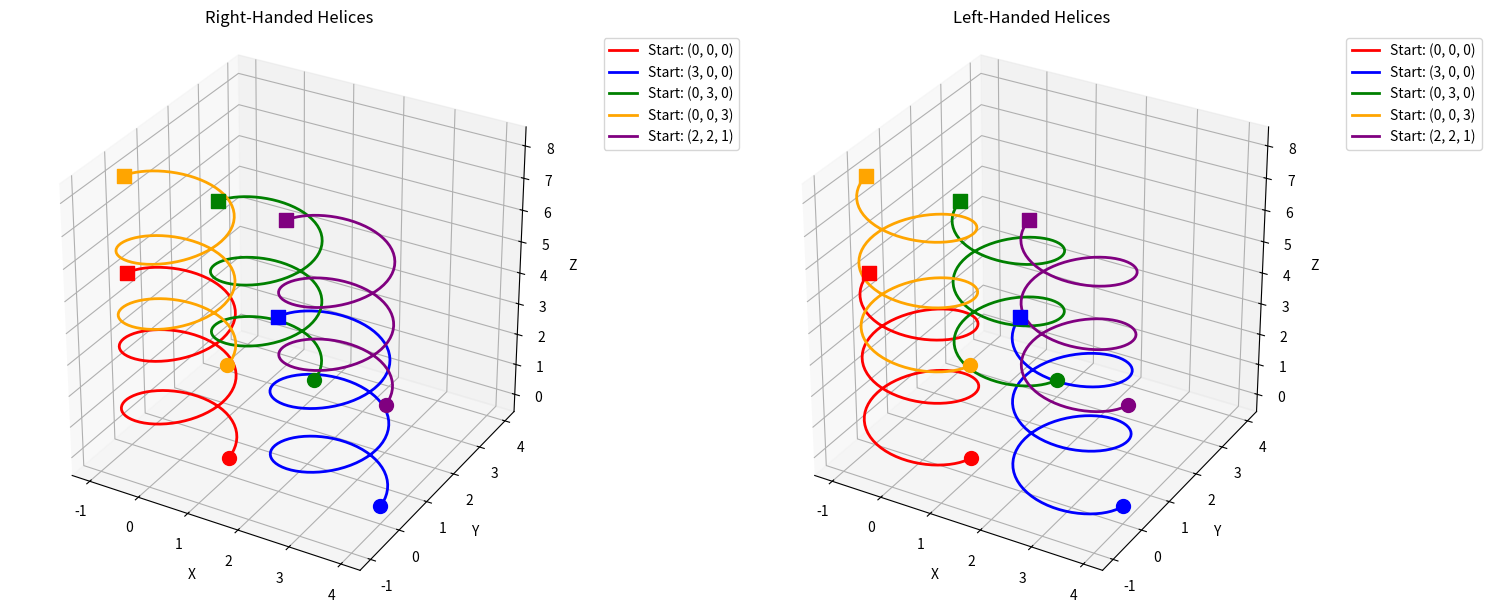

Python code for this plot:
#!/usr/bin/env python3
"""
Simple test script to generate and plot 3D helix splines starting from different positions.
This script creates multiple helices with different starting points and chirality.
"""

import numpy as np
import matplotlib.pyplot as plt
from mpl_toolkits.mplot3d import Axes3D


def generate_helix_spline(x0=0, y0=0, z0=0, radius=1.0, pitch=2.0, turns=3.0, 
                         n_points=200, chirality='right'):
    """
    Generate a 3D helix spline starting from (x0, y0, z0).
    
    Parameters
    ----------
    x0, y0, z0 : float
        Starting coordinates
    radius : float
        Radius of the helix
    pitch : float
        Vertical distance per complete turn
    turns : float
        Number of complete turns
    n_points : int
        Number of points along the helix
    chirality : str
        Handedness of the helix ('right' or 'left')
    
    Returns
    -------
    points : np.ndarray
        Array of shape (n_points, 3) containing helix coordinates
    """
    # Parameter t goes from 0 to 2*pi*turns
    t = np.linspace(0, 2 * np.pi * turns, n_points)
    
    # Chirality factor: right-handed (+1) or left-handed (-1)
    chiral_factor = 1 if chirality.lower() == 'right' else -1
    
    # Helix equations
    x = x0 + radius * np.cos(t)
    y = y0 + chiral_factor * radius * np.sin(t)  # Chirality affects y component
    z = z0 + (pitch / (2 * np.pi)) * t
    
    # Stack into points array
    points = np.column_stack([x, y, z])
    return points


def plot_helices_matplotlib():
    """Plot multiple helices using matplotlib."""
    fig = plt.figure(figsize=(15, 10))
    
    # Create subplots for different chirality
    ax1 = fig.add_subplot(121, projection='3d')
    ax2 = fig.add_subplot(122, projection='3d')
    
    # Define different starting positions
    starting_positions = [
        (0, 0, 0),      # Origin
        (3, 0, 0),      # Offset in x
        (0, 3, 0),      # Offset in y
        (0, 0, 3),      # Offset in z
        (2, 2, 1),      # Diagonal offset
    ]
    
    colors = ['red', 'blue', 'green', 'orange', 'purple']
    
    # Plot right-handed helices
    for i, (x0, y0, z0) in enumerate(starting_positions):
        points = generate_helix_spline(
            x0=x0, y0=y0, z0=z0,
            radius=1.0, pitch=2.0, turns=2.5,
            n_points=150, chirality='right'
        )
        
        ax1.plot(points[:, 0], points[:, 1], points[:, 2], 
                color=colors[i], linewidth=2, 
                label=f'Start: ({x0}, {y0}, {z0})')
        # Plot actual start point (first point of the helix)
        ax1.scatter(points[0, 0], points[0, 1], points[0, 2], color=colors[i], s=100, marker='o')
        # Plot end point
        ax1.scatter(points[-1, 0], points[-1, 1], points[-1, 2], 
                   color=colors[i], s=100, marker='s')
    
    # Plot left-handed helices
    for i, (x0, y0, z0) in enumerate(starting_positions):
        points = generate_helix_spline(
            x0=x0, y0=y0, z0=z0,
            radius=1.0, pitch=2.0, turns=2.5,
            n_points=150, chirality='left'
        )
        
        ax2.plot(points[:, 0], points[:, 1], points[:, 2], 
                color=colors[i], linewidth=2, 
                label=f'Start: ({x0}, {y0}, {z0})')
        # Plot actual start point (first point of the helix)
        ax2.scatter(points[0, 0], points[0, 1], points[0, 2], color=colors[i], s=100, marker='o')
        # Plot end point
        ax2.scatter(points[-1, 0], points[-1, 1], points[-1, 2], 
                   color=colors[i], s=100, marker='s')
    
    # Customize the plots
    for ax, title in zip([ax1, ax2], ['Right-Handed Helices', 'Left-Handed Helices']):
        ax.set_xlabel('X')
        ax.set_ylabel('Y')
        ax.set_zlabel('Z')
        ax.set_title(title)
        ax.legend(bbox_to_anchor=(1.05, 1), loc='upper left')
        ax.set_box_aspect([1,1,1])
    
    plt.tight_layout()
    plt.show()


def compare_chirality():
    """Compare right-handed vs left-handed helices at the same position."""
    fig = plt.figure(figsize=(12, 5))
    
    # Generate both helices at the same starting position
    right_helix = generate_helix_spline(0, 0, 0, radius=1.0, pitch=2.0, turns=3, 
                                       n_points=200, chirality='right')
    left_helix = generate_helix_spline(0, 0, 0, radius=1.0, pitch=2.0, turns=3, 
                                      n_points=200, chirality='left')
    
    # Side-by-side comparison
    ax1 = fig.add_subplot(121, projection='3d')
    ax2 = fig.add_subplot(122, projection='3d')
    
    # Right-handed helix
    ax1.plot(right_helix[:, 0], right_helix[:, 1], right_helix[:, 2], 
            'red', linewidth=3, label='Right-handed')
    ax1.scatter(right_helix[0, 0], right_helix[0, 1], right_helix[0, 2], 
               color='green', s=100, marker='o', label='Start')
    ax1.set_title('Right-Handed Helix')
    ax1.set_xlabel('X')
    ax1.set_ylabel('Y')
    ax1.set_zlabel('Z')
    ax1.legend()
    
    # Left-handed helix
    ax2.plot(left_helix[:, 0], left_helix[:, 1], left_helix[:, 2], 
            'blue', linewidth=3, label='Left-handed')
    ax2.scatter(left_helix[0, 0], left_helix[0, 1], left_helix[0, 2], 
               color='green', s=100, marker='o', label='Start')
    ax2.set_title('Left-Handed Helix')
    ax2.set_xlabel('X')
    ax2.set_ylabel('Y')
    ax2.set_zlabel('Z')
    ax2.legend()
    
    # Set same viewing angle for comparison
    for ax in [ax1, ax2]:
        ax.view_init(elev=20, azim=45)
        ax.set_box_aspect([1,1,1])
    
    plt.tight_layout()
    plt.show()


if __name__ == "__main__":
    print("3D Helix Spline Test Script")
    print("=" * 40)
    
    # Test 1: Multiple helices with different starting positions and chirality
    print("1. Plotting helices with different starting positions and chirality...")
    plot_helices_matplotlib()
    
    # Test 2: Generate sample helix data with different chiralities
    print("2. Generating sample helix data...")
    
    # Right-handed helix
    right_helix = generate_helix_spline(x0=1, y0=2, z0=3, radius=1.5, pitch=3.0, 
                                       turns=2, chirality='right')
    print(f"Right-handed helix: {len(right_helix)} points")
    print(f"  Start point: {right_helix[0]}")
    print(f"  End point: {right_helix[-1]}")
    print(f"  Length: {np.sum(np.linalg.norm(np.diff(right_helix, axis=0), axis=1)):.3f}")
    
    # Left-handed helix
    left_helix = generate_helix_spline(x0=1, y0=2, z0=3, radius=1.5, pitch=3.0, 
                                      turns=2, chirality='left')
    print(f"Left-handed helix: {len(left_helix)} points")
    print(f"  Start point: {left_helix[0]}")
    print(f"  End point: {left_helix[-1]}")
    print(f"  Length: {np.sum(np.linalg.norm(np.diff(left_helix, axis=0), axis=1)):.3f}")
    
    # Test 3: Show chirality effect on coordinates
    print("3. Demonstrating chirality effect...")
    t_sample = np.pi/4  # 45 degrees
    right_point = generate_helix_spline(0, 0, 0, 1, 2, 1, 50, 'right')[12]  # Sample point
    left_point = generate_helix_spline(0, 0, 0, 1, 2, 1, 50, 'left')[12]   # Same sample point
    
    print(f"At t≈π/4:")
    print(f"  Right-handed: [{right_point[0]:.3f}, {right_point[1]:.3f}, {right_point[2]:.3f}]")
    print(f"  Left-handed:  [{left_point[0]:.3f}, {left_point[1]:.3f}, {left_point[2]:.3f}]")
    print(f"  Y-coordinate difference: {right_point[1] - left_point[1]:.3f}")
    
    print("\nTest complete!")
